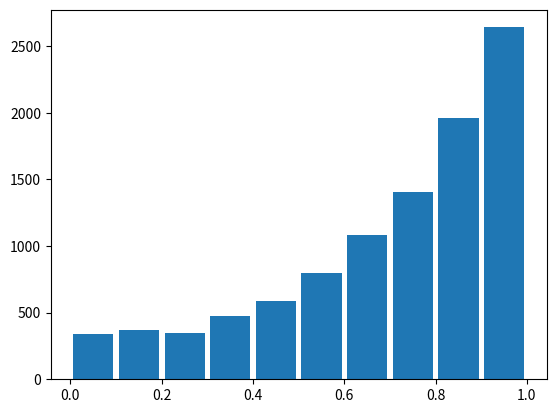
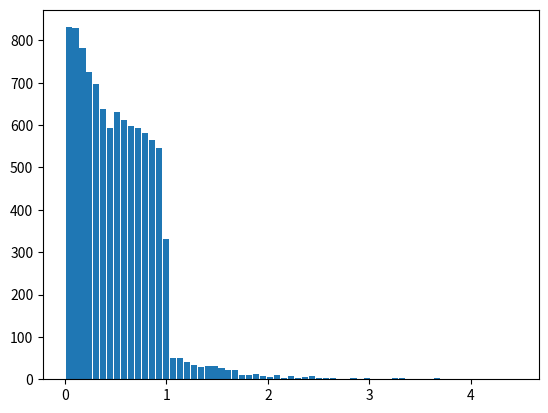
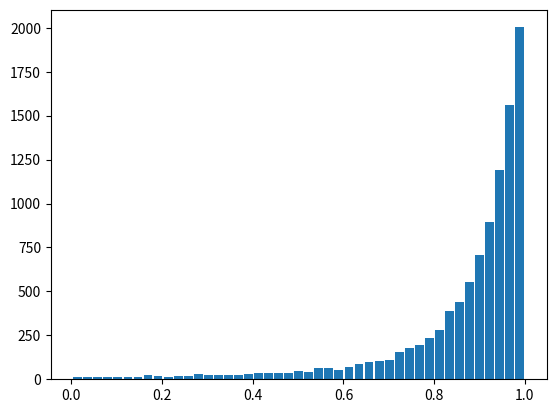

Source code (Python) for these figures, in order:
# -*- coding: utf-8 -*-
"""
Created on Wed Jul  1 22:12:44 2020

[redacted]

Question 8, Chapter 5 of the Simulation book by Sheldon Ross 
DOI: http://dx.doi.org/10.1016/B978-0-12-415825-2.00005-X

give algorithms for generating random variables from the following distributions.
"""
from numpy import random, log, cumsum, vectorize
import matplotlib.pyplot as plt

nsim = 10**4
# (a)
def f8a():
    u1 = random.uniform()
    if u1 <= 1/3 :
        X = random.uniform()
    elif 1/3 < u1 <= 2/3 :
        X = random.uniform()**(1/3)
    elif u1 > 2/3 :
        X = random.uniform()**(1/5)
    return(X)
    
res_a = [f8a() for n in range(nsim)]
# f(x) = (1/3)*(1 + 3*x**2 + 5*x**4)
# similar to hist
plt.figure(1)
plt.hist(res_a, rwidth=0.88)


# (b)
# These F1 & F2 have the needed differential (density function)
# F1(x) = (1 - exp(-2*x))    x > 0
# F2(x) = x                  0<x<1
# F(x) = (1/3)*F1(x) + (2/3)*F2(x)

def F1():
    u = random.uniform()
    x = -log(u) / 2
    return(x)

def F2():
    x = random.uniform()
    return(x)

def f8b(U):
    if U <= (1/3) :
        x = F1()
    else:
        x = F2()
    return(x)

f8b_v = vectorize(f8b)    
U = random.rand(nsim)
X = f8b_v(U)
plt.figure(2)
plt.hist(X, rwidth=0.88, bins=65)
plt.show()


# (c) :
n=  20
alpha = [1/n]*n

def f8c(alpha):
    n = len(alpha)
    alfa_cum = cumsum(alpha)
    u = random.uniform()
    for tr in range(n):
        if alfa_cum[tr] >= u :
            i = tr+1
            break
    x = (random.uniform())**(1/i)
    return(x)
    
res_c = [f8c(alpha) for n in range(nsim)]
plt.figure(3)
plt.hist(res_c, rwidth=0.88, bins=45)